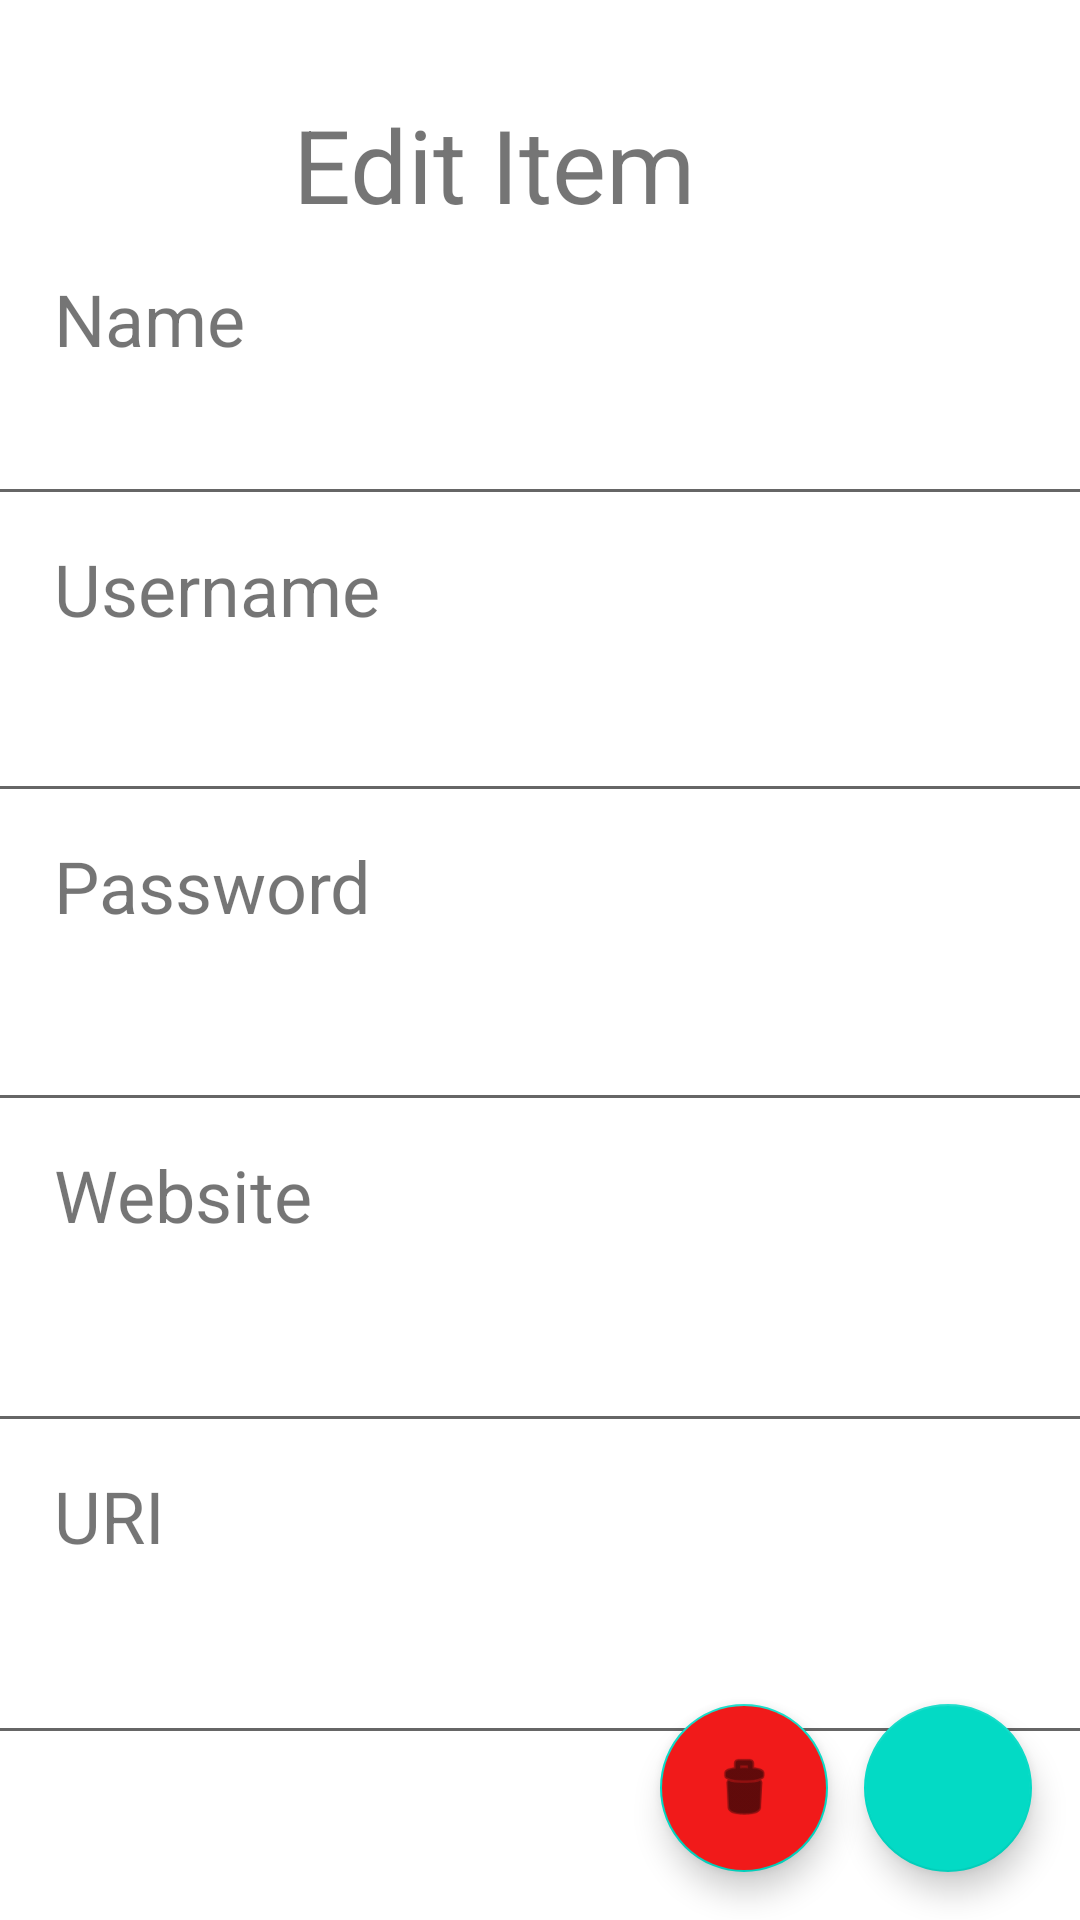

Write the Android layout XML for this screen, with the resource values it uses.
<!-- AndroidManifest.xml: application theme Theme.SecureShield20 -->
<!-- res/layout/activity_edit.xml -->
<?xml version="1.0" encoding="utf-8"?>
<androidx.constraintlayout.widget.ConstraintLayout xmlns:android="http://schemas.android.com/apk/res/android"
    xmlns:app="http://schemas.android.com/apk/res-auto"
    xmlns:tools="http://schemas.android.com/tools"
    android:layout_width="match_parent"
    android:layout_height="match_parent"
    tools:context=".editActivity">

    <com.google.android.material.floatingactionbutton.FloatingActionButton
        android:id="@+id/button_saveChanges"
        android:layout_width="wrap_content"
        android:layout_height="wrap_content"
        android:layout_marginEnd="16dp"
        android:layout_marginBottom="16dp"
        android:clickable="true"
        android:onClick="saveItem"
        app:layout_constraintBottom_toBottomOf="parent"
        app:layout_constraintEnd_toEndOf="parent"
        app:srcCompat="@drawable/icons8_save_26" />

    <com.google.android.material.floatingactionbutton.FloatingActionButton
        android:id="@+id/button_deleteAccount"
        android:layout_width="wrap_content"
        android:layout_height="wrap_content"
        android:layout_marginEnd="84dp"
        android:layout_marginBottom="16dp"
        android:backgroundTint="#F11A1A"
        android:clickable="true"
        android:onClick="deleteItem"
        app:layout_constraintBottom_toBottomOf="parent"
        app:layout_constraintEnd_toEndOf="parent"
        app:srcCompat="@android:drawable/ic_menu_delete" />

    <ImageButton
        android:id="@+id/imageButton"
        android:layout_width="wrap_content"
        android:layout_height="40dp"
        android:layout_marginStart="16dp"
        android:layout_marginTop="4dp"
        android:layout_marginEnd="24dp"
        android:layout_marginBottom="40dp"
        android:backgroundTint="#00FFFFFF"
        android:onClick="goBack"
        app:layout_constraintBottom_toTopOf="@+id/nameItem"
        app:layout_constraintEnd_toStartOf="@+id/textView2"
        app:layout_constraintHorizontal_bias="0.0"
        app:layout_constraintStart_toStartOf="parent"
        app:layout_constraintTop_toTopOf="@+id/textView2"
        app:srcCompat="@drawable/icons8_left_arrow_50" />

    <EditText
        android:id="@+id/edit_accountPassword"
        android:layout_width="374dp"
        android:layout_height="wrap_content"
        android:layout_marginStart="18dp"
        android:layout_marginTop="4dp"
        android:layout_marginEnd="20dp"
        android:layout_marginBottom="4dp"
        android:ems="10"
        android:inputType="textPersonName"
        android:textSize="20sp"
        app:layout_constraintBottom_toTopOf="@+id/textView6"
        app:layout_constraintEnd_toEndOf="parent"
        app:layout_constraintStart_toStartOf="parent"
        app:layout_constraintTop_toBottomOf="@+id/textView5" />

    <TextView
        android:id="@+id/textView4"
        android:layout_width="118dp"
        android:layout_height="39dp"
        android:layout_marginStart="18dp"
        android:layout_marginTop="4dp"
        android:layout_marginEnd="280dp"
        android:layout_marginBottom="4dp"
        android:text="Username"
        android:textSize="24sp"
        app:layout_constraintBottom_toTopOf="@+id/edit_accountUsername"
        app:layout_constraintEnd_toEndOf="parent"
        app:layout_constraintHorizontal_bias="0.0"
        app:layout_constraintStart_toStartOf="parent"
        app:layout_constraintTop_toBottomOf="@+id/edit_accountName" />

    <EditText
        android:id="@+id/edit_accountName"
        android:layout_width="374dp"
        android:layout_height="wrap_content"
        android:layout_marginStart="18dp"
        android:layout_marginTop="4dp"
        android:layout_marginEnd="20dp"
        android:layout_marginBottom="4dp"
        android:ems="10"
        android:inputType="textPersonName"
        android:textSize="20sp"
        app:layout_constraintBottom_toTopOf="@+id/textView4"
        app:layout_constraintEnd_toEndOf="parent"
        app:layout_constraintStart_toStartOf="parent"
        app:layout_constraintTop_toBottomOf="@+id/textView3" />

    <TextView
        android:id="@+id/textView3"
        android:layout_width="90dp"
        android:layout_height="30dp"
        android:layout_marginStart="18dp"
        android:layout_marginTop="116dp"
        android:layout_marginEnd="310dp"
        android:layout_marginBottom="4dp"
        android:text="Name"
        android:textSize="24sp"
        app:layout_constraintBottom_toTopOf="@+id/edit_accountName"
        app:layout_constraintEnd_toEndOf="parent"
        app:layout_constraintHorizontal_bias="0.0"
        app:layout_constraintStart_toStartOf="parent"
        app:layout_constraintTop_toTopOf="parent" />

    <EditText
        android:id="@+id/edit_accountUsername"
        android:layout_width="374dp"
        android:layout_height="wrap_content"
        android:layout_marginStart="18dp"
        android:layout_marginTop="4dp"
        android:layout_marginEnd="20dp"
        android:layout_marginBottom="4dp"
        android:ems="10"
        android:inputType="textPersonName"
        android:textSize="20sp"
        app:layout_constraintBottom_toTopOf="@+id/textView5"
        app:layout_constraintEnd_toEndOf="parent"
        app:layout_constraintStart_toStartOf="parent"
        app:layout_constraintTop_toBottomOf="@+id/textView4" />

    <TextView
        android:id="@+id/textView6"
        android:layout_width="132dp"
        android:layout_height="47dp"
        android:layout_marginStart="18dp"
        android:layout_marginTop="4dp"
        android:layout_marginEnd="270dp"
        android:layout_marginBottom="4dp"
        android:text="Website"
        android:textSize="24sp"
        app:layout_constraintBottom_toTopOf="@+id/edit_accountWebsite"
        app:layout_constraintEnd_toEndOf="parent"
        app:layout_constraintHorizontal_bias="0.0"
        app:layout_constraintStart_toStartOf="parent"
        app:layout_constraintTop_toBottomOf="@+id/edit_accountPassword" />

    <EditText
        android:id="@+id/edit_accountWebsite"
        android:layout_width="374dp"
        android:layout_height="wrap_content"
        android:layout_marginStart="18dp"
        android:layout_marginTop="4dp"
        android:layout_marginEnd="20dp"
        android:layout_marginBottom="4dp"
        android:ems="10"
        android:inputType="textPersonName"
        android:textSize="20sp"
        app:layout_constraintBottom_toTopOf="@+id/textView8"
        app:layout_constraintEnd_toEndOf="parent"
        app:layout_constraintStart_toStartOf="parent"
        app:layout_constraintTop_toBottomOf="@+id/textView6" />

    <TextView
        android:id="@+id/textView5"
        android:layout_width="110dp"
        android:layout_height="43dp"
        android:layout_marginStart="18dp"
        android:layout_marginTop="4dp"
        android:layout_marginEnd="283dp"
        android:layout_marginBottom="4dp"
        android:text="Password"
        android:textSize="24sp"
        app:layout_constraintBottom_toTopOf="@+id/edit_accountPassword"
        app:layout_constraintEnd_toEndOf="parent"
        app:layout_constraintHorizontal_bias="0.0"
        app:layout_constraintStart_toStartOf="parent"
        app:layout_constraintTop_toBottomOf="@+id/edit_accountUsername" />


    <TextView
        android:id="@+id/textView8"
        android:layout_width="83dp"
        android:layout_height="44dp"
        android:layout_marginStart="18dp"
        android:layout_marginTop="4dp"
        android:layout_marginEnd="310dp"
        android:layout_marginBottom="4dp"
        android:text="URI"
        android:textSize="24sp"
        app:layout_constraintBottom_toTopOf="@+id/edit_accountUri"
        app:layout_constraintEnd_toEndOf="parent"
        app:layout_constraintHorizontal_bias="0.0"
        app:layout_constraintStart_toStartOf="parent"
        app:layout_constraintTop_toBottomOf="@+id/edit_accountWebsite" />

    <EditText
        android:id="@+id/edit_accountUri"
        android:layout_width="374dp"
        android:layout_height="wrap_content"
        android:layout_marginStart="18dp"
        android:layout_marginTop="4dp"
        android:layout_marginEnd="20dp"
        android:layout_marginBottom="81dp"
        android:ems="10"
        android:inputType="textPersonName"
        android:textSize="20sp"
        app:layout_constraintBottom_toBottomOf="parent"
        app:layout_constraintEnd_toEndOf="parent"
        app:layout_constraintStart_toStartOf="parent"
        app:layout_constraintTop_toBottomOf="@+id/textView8" />


    <TextView
        android:id="@+id/textView2"
        android:layout_width="165dp"
        android:layout_height="54dp"
        android:layout_marginStart="100dp"
        android:layout_marginTop="32dp"
        android:layout_marginEnd="100dp"
        android:text="Edit Item"
        android:textSize="34sp"
        app:layout_constraintEnd_toEndOf="parent"
        app:layout_constraintHorizontal_bias="0.5"
        app:layout_constraintStart_toEndOf="@+id/imageButton"
        app:layout_constraintStart_toStartOf="parent"
        app:layout_constraintTop_toTopOf="parent" />


</androidx.constraintlayout.widget.ConstraintLayout>
<!-- resources referenced by this layout -->
<resources>
  <style name="Theme.SecureShield20" parent="Theme.MaterialComponents.DayNight.DarkActionBar">
          
          <item name="colorPrimary">@color/purple_500</item>
          <item name="colorPrimaryVariant">@color/purple_700</item>
          <item name="colorOnPrimary">@color/white</item>
          
          <item name="colorSecondary">@color/teal_200</item>
          <item name="colorSecondaryVariant">@color/teal_700</item>
          <item name="colorOnSecondary">@color/black</item>
          
          <item name="android:statusBarColor" tools:targetApi="l">?attr/colorPrimaryVariant</item>
          
      </style>
  <!-- not gathered from this repository: default colours our renderer supplied (Android Studio template values) -->
  <color name="purple_500">#FF6200EE</color>
  <color name="purple_700">#FF3700B3</color>
  <color name="teal_200">#FF03DAC5</color>
  <color name="teal_700">#FF018786</color>
  <color name="black">#FF000000</color>
  <color name="white">#FFFFFFFF</color>
</resources>
